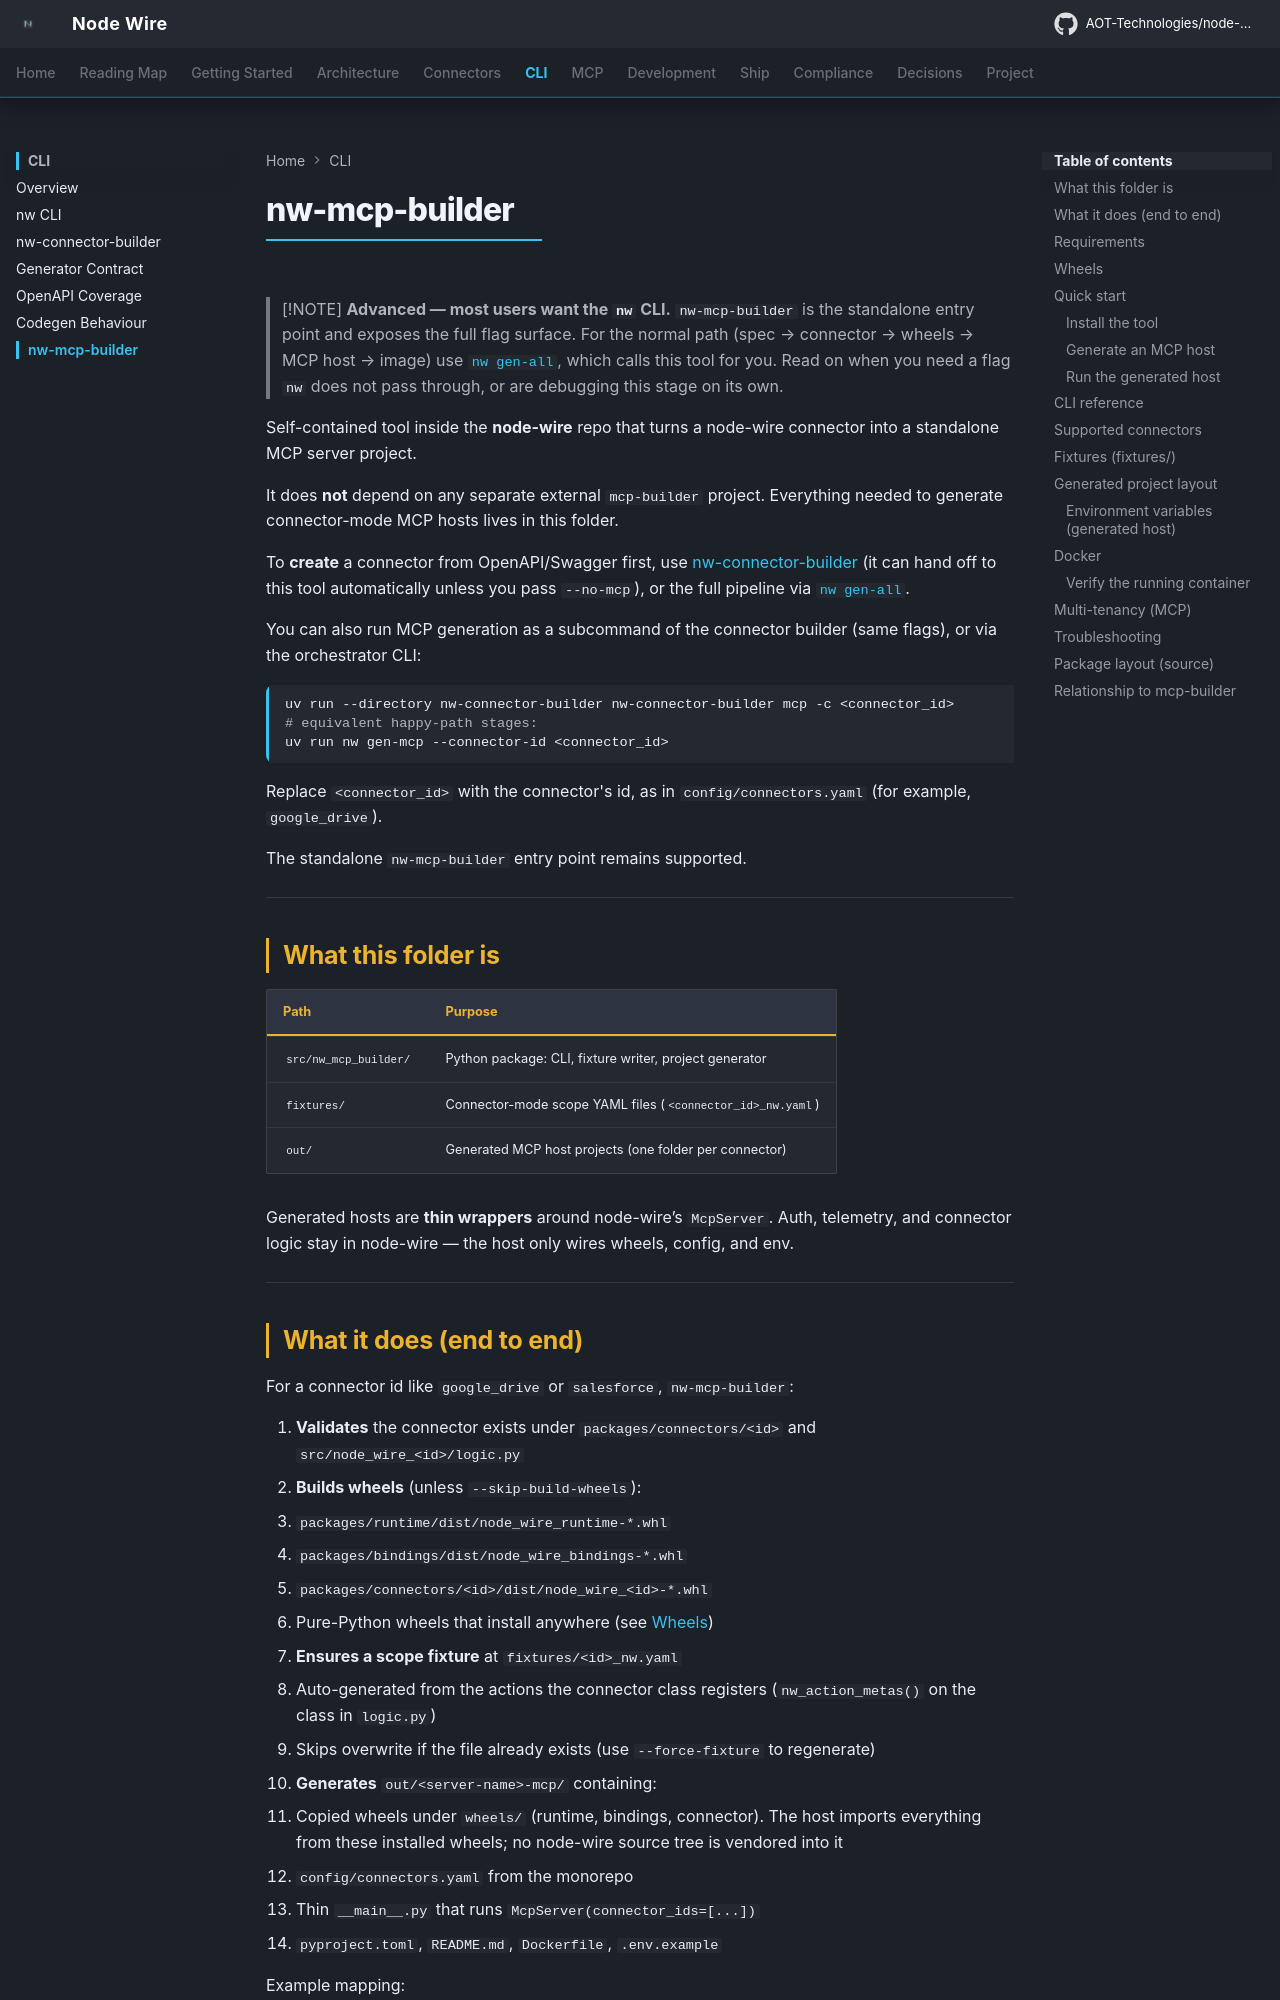

repository: AOT-Technologies/node-wire · page: cli/nw-mcp-builder/index.html · generator: mkdocs

<!--
SPDX-FileCopyrightText: 2026 AOT Technologies

SPDX-License-Identifier: Apache-2.0
-->

# nw-mcp-builder

> [!NOTE]
> **Advanced — most users want the `nw` CLI.** `nw-mcp-builder` is the standalone entry point and
> exposes the full flag surface. For the normal path (spec → connector → wheels → MCP host → image)
> use [`nw gen-all`](nw-cli.md), which calls this tool for you. Read on when you need a flag `nw`
> does not pass through, or are debugging this stage on its own.

Self-contained tool inside the **node-wire** repo that turns a node-wire connector into a standalone MCP server project.

It does **not** depend on any separate external `mcp-builder` project. Everything needed to generate connector-mode MCP hosts lives in this folder.

To **create** a connector from OpenAPI/Swagger first, use [nw-connector-builder](nw-connector-builder.md) (it can hand off to this tool automatically unless you pass `--no-mcp`), or the full pipeline via [`nw gen-all`](nw-cli.md).

You can also run MCP generation as a subcommand of the connector builder (same flags), or via the orchestrator CLI:

```bash
uv run --directory nw-connector-builder nw-connector-builder mcp -c <connector_id>
# equivalent happy-path stages:
uv run nw gen-mcp --connector-id <connector_id>
```

Replace `<connector_id>` with the connector's id, as in `config/connectors.yaml` (for example, `google_drive`).

The standalone `nw-mcp-builder` entry point remains supported.

---

## What this folder is

| Path | Purpose |
|------|---------|
| `src/nw_mcp_builder/` | Python package: CLI, fixture writer, project generator |
| `fixtures/` | Connector-mode scope YAML files (`<connector_id>_nw.yaml`) |
| `out/` | Generated MCP host projects (one folder per connector) |

Generated hosts are **thin wrappers** around node-wire’s `McpServer`. Auth, telemetry, and connector logic stay in node-wire — the host only wires wheels, config, and env.

---
